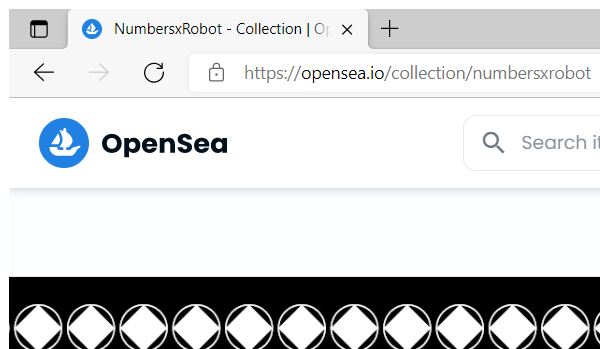
Task: This process mints NFTs Defined in an Excel document

Workflow: Main

Step 1 [try]: Attach Browser 'msedge.exe My'

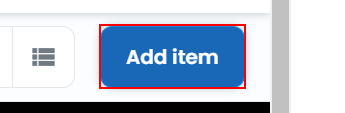
Step 2 [try]: click on the link 'Add item' in window 'NumbersxRobot - Collection | OpenSea' (msedge.exe)

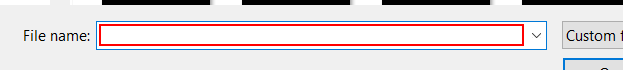
Step 3: type [strPathToCollectable] in window 'Open' (msedge.exe)

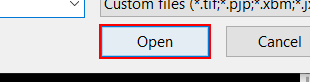
Step 4: click in window 'Open' (msedge.exe)

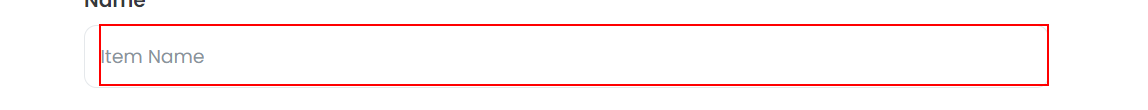
Step 5: click on the text box in window 'Create NFTs | OpenSea' (msedge.exe)

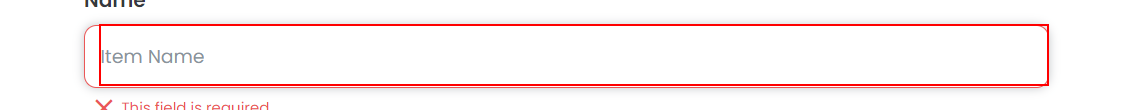
Step 6: type [strCollectableName] into the text box in window 'Create NFTs | OpenSea' (msedge.exe)

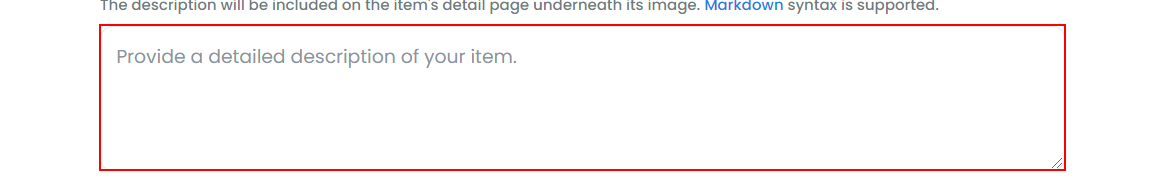
Step 7: type [strDescription] into the text box in window 'Create NFTs | OpenSea' (msedge.exe)

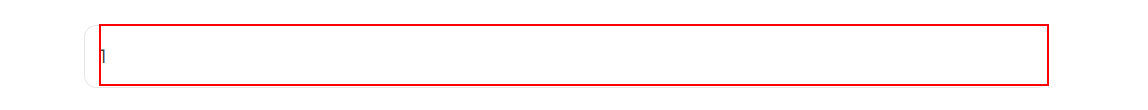
Step 8: type [strSupply] into the text box 'supply' in window 'Create NFTs | OpenSea' (msedge.exe)

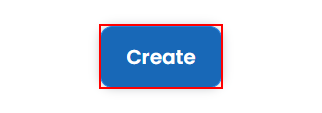
Step 9: click on the button 'Create' in window 'Create NFTs | OpenSea' (msedge.exe)

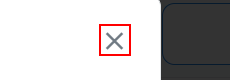
Step 10: click on the text 'close' (msedge.exe)

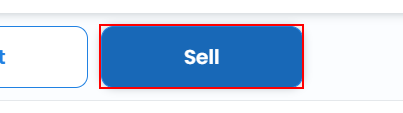
Step 11: click on the link 'Sell' (msedge.exe)

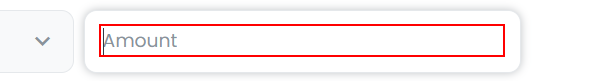
Step 12: type [decPrice.ToString] into the text box 'price' in window 'List item | OpenSea' (msedge.exe)

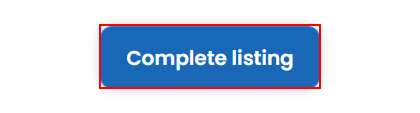
Step 13: click on the button in window 'List item | OpenSea' (msedge.exe)

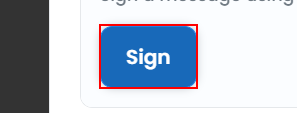
Step 14: click on the button 'Sign' in window 'List item | OpenSea' (msedge.exe)

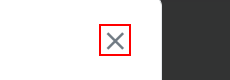
Step 15: click on the text 'close' in window 'List item | OpenSea' (msedge.exe)
